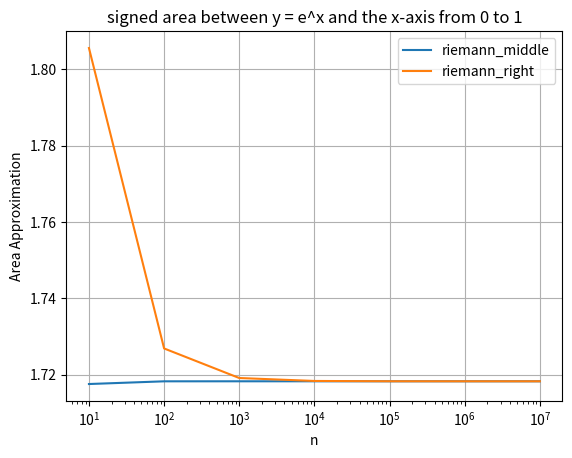

Recreate this plot in Python.
import numpy as np
import math
import matplotlib.pyplot as plt

def riemann_left(func, a, b, n, pos=False):
    delta_x = (b - a)/n
    if not pos:
        return sum(func(a + i*delta_x) for i in range(0, n))*delta_x
    return sum(abs(func(a + i*delta_x)) for i in range(0, n))*delta_x

def riemann_middle(func, a, b, n, pos):
    delta_x = (b - a)/n
    if not pos:
        return sum(func(a + delta_x/2 + i*delta_x) for i in range(0, n))*delta_x
    return sum(abs(func(a + delta_x/2 + i*delta_x)) for i in range(0, n))*delta_x

def riemann_right(func, a, b, n, pos):
    delta_x = (b - a)/n
    if not pos:
        return sum(func(a + i*delta_x) for i in range(1, n + 1))*delta_x
    return sum(abs(func(a + i*delta_x)) for i in range(1, n + 1))*delta_x

def riemann_trapezoid(func, a, b, n, pos):
    delta_x = (b - a)/n
    if not pos:
        return sum((func(a + i*delta_x) + func(a + (i+1)*delta_x))/2 for i in range(0, n))*delta_x
    return sum(abs((func(a + i*delta_x) + func(a + (i+1)*delta_x))/2) for i in range(0, n))*delta_x

'''
def func(x):
    return math.sin(math.pi/x) ** 2
func_description = "sin^2(pi/x)"
'''
def func(x):
    return math.exp(x)
func_description = "e^x"



left = 0
right = 1
n_values = [10**(i+1) for i in range(7)]
# list(range(1, 50))
print(n_values)
print_last = True
pos = False

func_list = [
    #riemann_left, 
    riemann_middle, 
    riemann_right, 
    #riemann_trapezoid
]
matrix = np.zeros((len(func_list), len(n_values)))

for i in range(len(n_values)): 
    for j in range(len(func_list)):
        result = func_list[j](func, left, right, n_values[i], pos)
        matrix[j][i] = result
        if print_last and i == len(n_values) - 1:
            print(f"{func_list[j].__name__} at {n_values[i]}: {result}")

for j in range(len(func_list)):
    plt.plot(n_values, matrix[j], label=func_list[j].__name__)

plt.xlabel('n')
plt.ylabel('Area Approximation')
plt.title(f'{"geometric" if pos else "signed"} area between y = {func_description} and the x-axis from {left} to {right}')
plt.xscale('log')  # Use logarithmic scale for x-axis
plt.legend()
plt.grid(True)
plt.show()